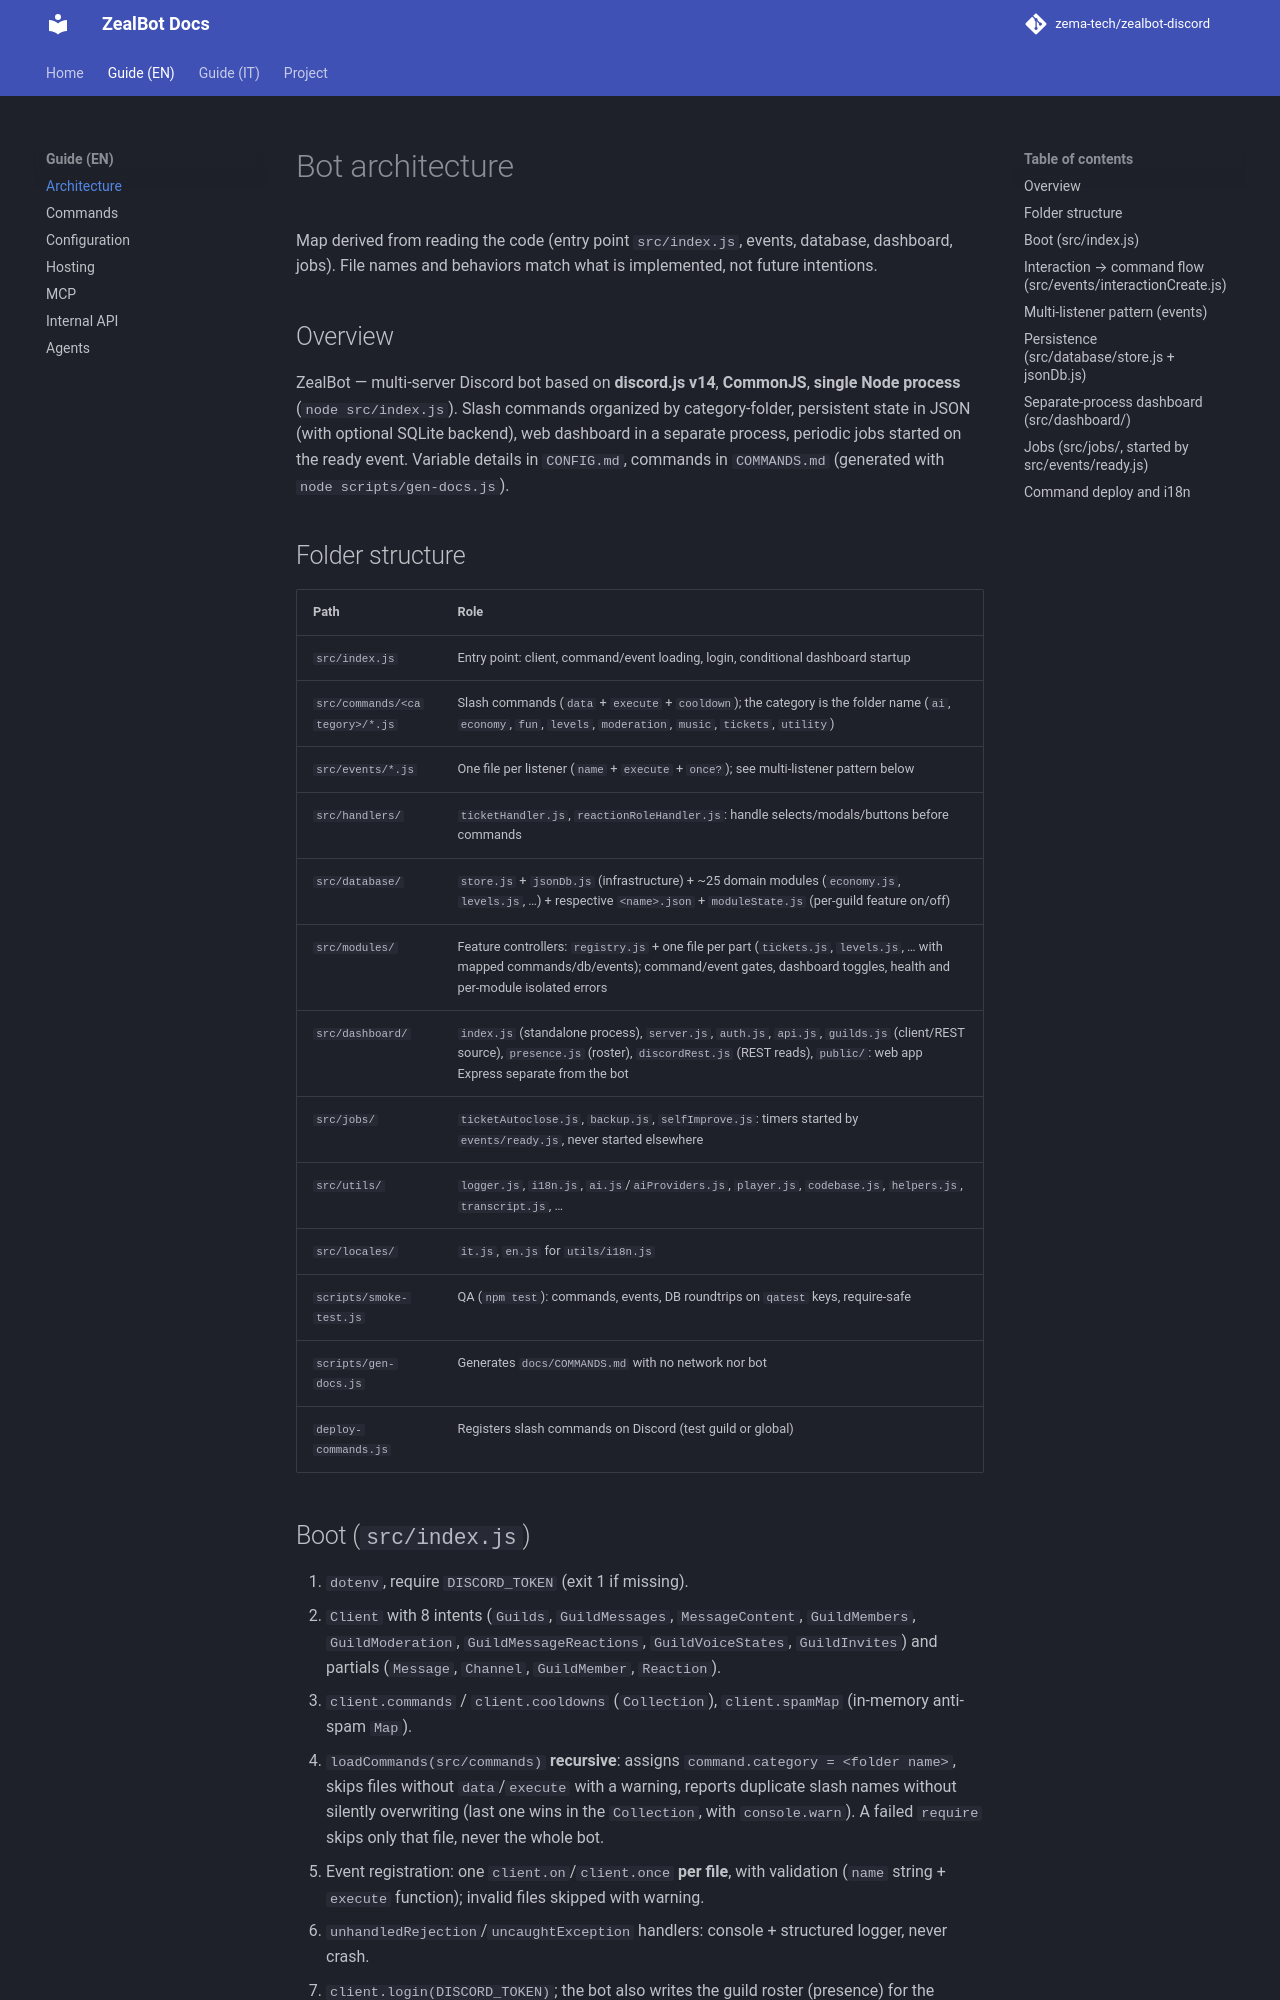

repository: zema-tech/zealbot-discord · page: en/ARCHITECTURE/index.html · generator: mkdocs

# Bot architecture

Map derived from reading the code (entry point `src/index.js`, events,
database, dashboard, jobs). File names and behaviors match what is
implemented, not future intentions.

## Overview

ZealBot — multi-server Discord bot based on **discord.js v14**, **CommonJS**,
**single Node process** (`node src/index.js`). Slash commands organized by
category-folder, persistent state in JSON (with optional SQLite
backend), web dashboard in a separate process, periodic jobs
started on the ready event. Variable details in `CONFIG.md`, commands in
`COMMANDS.md` (generated with `node scripts/gen-docs.js`).

## Folder structure

| Path | Role |
|---|---|
| `src/index.js` | Entry point: client, command/event loading, login, conditional dashboard startup |
| `src/commands/<category>/*.js` | Slash commands (`data` + `execute` + `cooldown`); the category is the folder name (`ai`, `economy`, `fun`, `levels`, `moderation`, `music`, `tickets`, `utility`) |
| `src/events/*.js` | One file per listener (`name` + `execute` + `once?`); see multi-listener pattern below |
| `src/handlers/` | `ticketHandler.js`, `reactionRoleHandler.js`: handle selects/modals/buttons before commands |
| `src/database/` | `store.js` + `jsonDb.js` (infrastructure) + ~25 domain modules (`economy.js`, `levels.js`, …) + respective `<name>.json` + `moduleState.js` (per-guild feature on/off) |
| `src/modules/` | Feature controllers: `registry.js` + one file per part (`tickets.js`, `levels.js`, … with mapped commands/db/events); command/event gates, dashboard toggles, health and per-module isolated errors |
| `src/dashboard/` | `index.js` (standalone process), `server.js`, `auth.js`, `api.js`, `guilds.js` (client/REST source), `presence.js` (roster), `discordRest.js` (REST reads), `public/`: web app Express separate from the bot |
| `src/jobs/` | `ticketAutoclose.js`, `backup.js`, `selfImprove.js`: timers started by `events/ready.js`, never started elsewhere |
| `src/utils/` | `logger.js`, `i18n.js`, `ai.js`/`aiProviders.js`, `player.js`, `codebase.js`, `helpers.js`, `transcript.js`, … |
| `src/locales/` | `it.js`, `en.js` for `utils/i18n.js` |
| `scripts/smoke-test.js` | QA (`npm test`): commands, events, DB roundtrips on `qatest` keys, require-safe |
| `scripts/gen-docs.js` | Generates `docs/COMMANDS.md` with no network nor bot |
| `deploy-commands.js` | Registers slash commands on Discord (test guild or global) |

## Boot (`src/index.js`)

1. `dotenv`, require `DISCORD_TOKEN` (exit 1 if missing).
2. `Client` with 8 intents (`Guilds`, `GuildMessages`, `MessageContent`,
   `GuildMembers`, `GuildModeration`, `GuildMessageReactions`,
   `GuildVoiceStates`, `GuildInvites`) and partials (`Message`, `Channel`,
   `GuildMember`, `Reaction`).
3. `client.commands` / `client.cooldowns` (`Collection`), `client.spamMap`
   (in-memory anti-spam `Map`).
4. `loadCommands(src/commands)` **recursive**: assigns
   `command.category = <folder name>`, skips files without `data`/`execute`
   with a warning, reports duplicate slash names without silently
   overwriting (last one wins in the `Collection`, with `console.warn`).
   A failed `require` skips only that file, never the whole bot.
5. Event registration: one `client.on`/`client.once` **per file**, with
   validation (`name` string + `execute` function); invalid files
   skipped with warning.
6. `unhandledRejection`/`uncaughtException` handlers: console + structured
   logger, never crash.
7. `client.login(DISCORD_TOKEN)`; the bot also writes the guild roster
   (presence) for the standalone dashboard. Never dashboard logic here.
